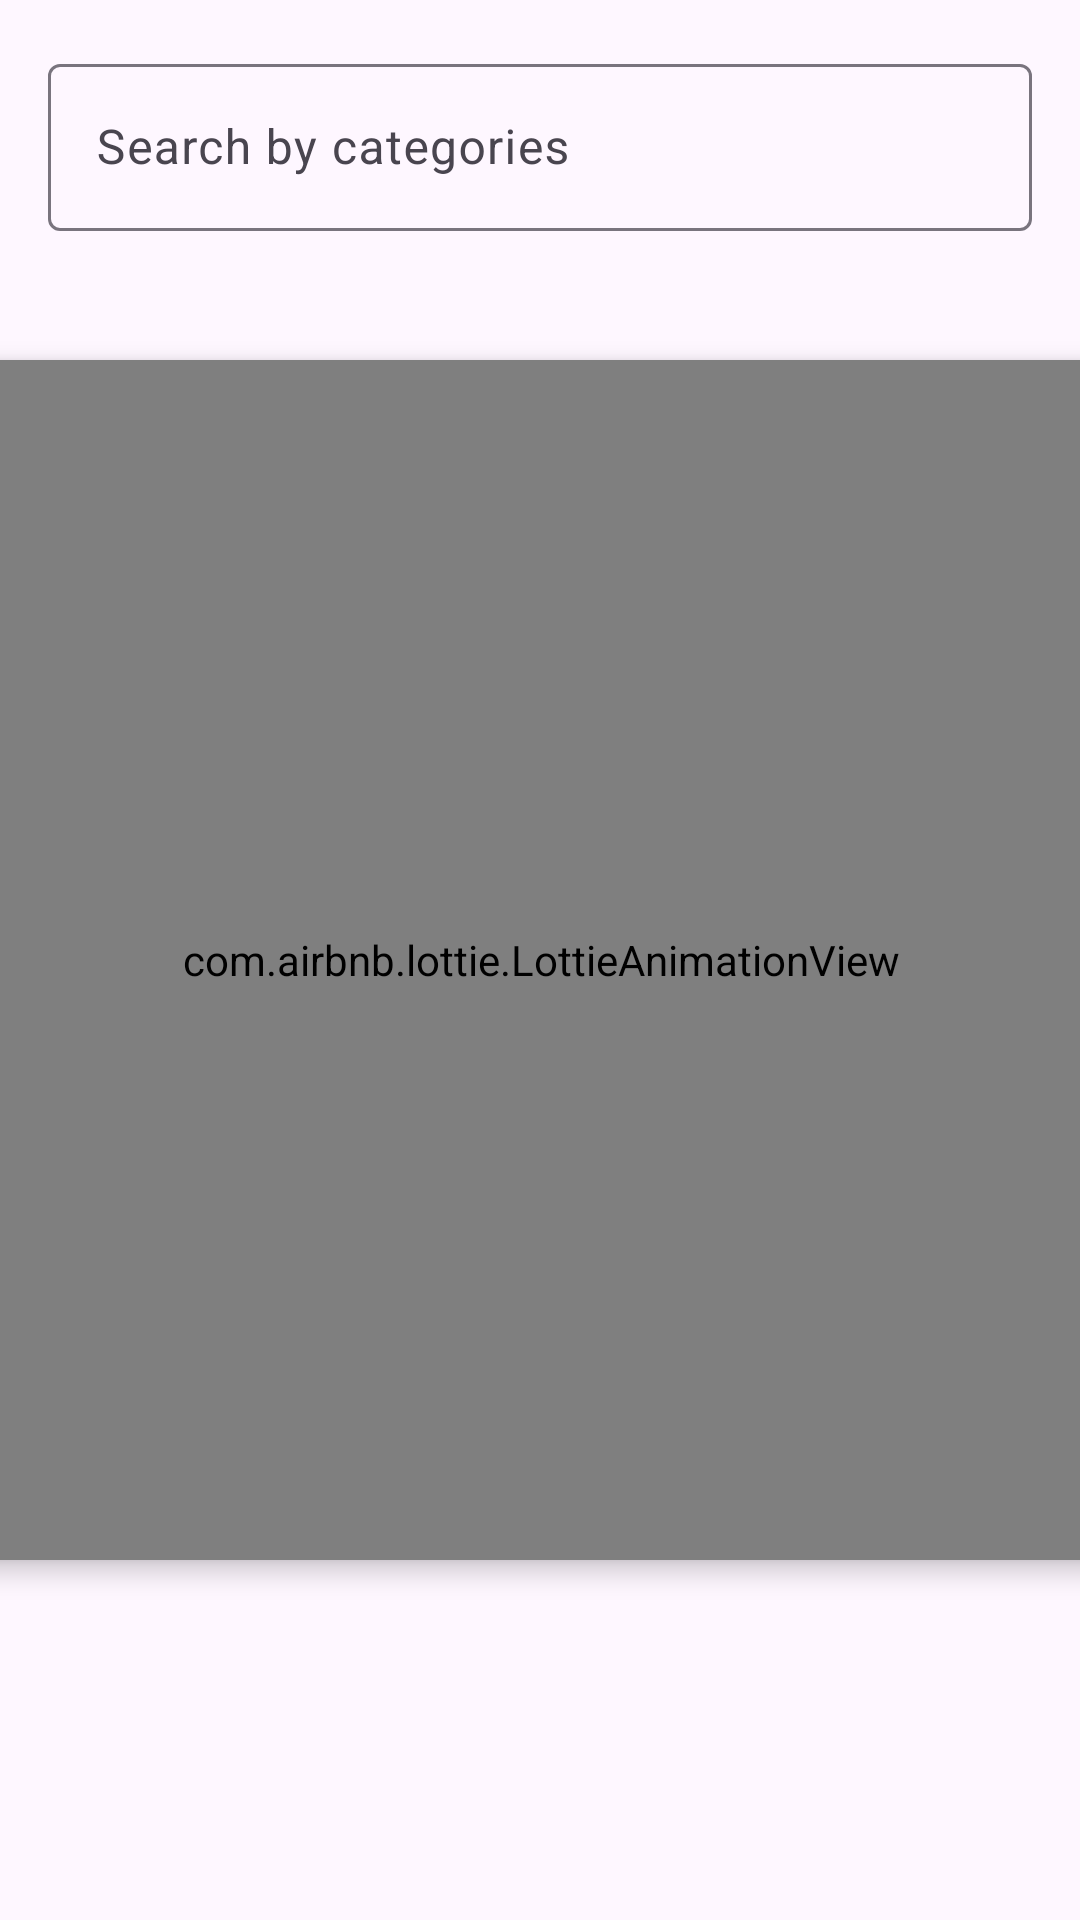

Android layout source for this screen:
<!-- AndroidManifest.xml: application theme Theme.FoodPlanner -->
<!-- res/layout/fragment_seerch_by_categories.xml -->
<?xml version="1.0" encoding="utf-8"?>
<androidx.constraintlayout.widget.ConstraintLayout xmlns:android="http://schemas.android.com/apk/res/android"
    xmlns:tools="http://schemas.android.com/tools"
    android:layout_width="match_parent"
    android:layout_height="match_parent"
    xmlns:app="http://schemas.android.com/apk/res-auto"
    tools:context=".search.categories.view.SearchByCategoriesFragment">

    <com.google.android.material.textfield.TextInputLayout
        android:id="@+id/textInputLayout"
        android:layout_width="0dp"
        android:layout_height="wrap_content"
        android:layout_marginStart="16dp"
        android:layout_marginTop="16dp"
        android:layout_marginEnd="16dp"
        app:layout_constraintEnd_toEndOf="parent"
        app:layout_constraintStart_toStartOf="parent"
        app:layout_constraintTop_toTopOf="parent">

        <com.google.android.material.textfield.TextInputEditText
            android:id="@+id/categories_searchEditText"
            android:layout_width="match_parent"
            android:layout_height="match_parent"
            android:hint="Search by categories"/>

    </com.google.android.material.textfield.TextInputLayout>

    <androidx.recyclerview.widget.RecyclerView
        android:id="@+id/search_categories_recyclerView"
        android:layout_width="0dp"
        android:layout_height="0dp"
        android:layout_marginTop="10dp"
        app:layout_constraintBottom_toBottomOf="parent"
        app:layout_constraintEnd_toEndOf="parent"
        app:layout_constraintStart_toStartOf="parent"
        app:layout_constraintTop_toBottomOf="@id/textInputLayout"
        tools:listitem="@layout/search_by_category_item"
        />
    <com.airbnb.lottie.LottieAnimationView
        android:id="@+id/lottie_search"
        android:layout_width="400dp"
        android:layout_height="400dp"
        android:layout_centerInParent="true"
        android:elevation="5dp"
        app:layout_constraintEnd_toEndOf="parent"
        app:layout_constraintStart_toStartOf="parent"
        app:layout_constraintTop_toTopOf="parent"
        app:lottie_autoPlay="true"
        app:layout_constraintBottom_toBottomOf="parent"
        app:lottie_rawRes="@raw/not_found" />
</androidx.constraintlayout.widget.ConstraintLayout>
<!-- res/layout/search_by_category_item.xml (included above) -->
<?xml version="1.0" encoding="utf-8"?>
<androidx.cardview.widget.CardView xmlns:android="http://schemas.android.com/apk/res/android"
    android:layout_width="match_parent"
    android:layout_height="wrap_content"
    android:id="@+id/search_by_category_cardView"
    android:elevation="20dp"
    app:cardCornerRadius="15dp"
    app:cardElevation="5dp"
    android:layout_margin="7dp"
    android:padding="5dp"
    xmlns:tools="http://schemas.android.com/tools"
    xmlns:app="http://schemas.android.com/apk/res-auto">

    <androidx.constraintlayout.widget.ConstraintLayout
        android:layout_width="match_parent"
        android:layout_height="wrap_content"

        android:padding="8dp">

        <androidx.cardview.widget.CardView

            android:layout_width="120dp"
            android:layout_height="wrap_content"
            app:cardCornerRadius="250dp"
            app:cardElevation="5dp"
            app:layout_constraintBottom_toBottomOf="parent"
            app:layout_constraintStart_toStartOf="parent"
            app:layout_constraintTop_toTopOf="parent">

            <ImageView
                android:id="@+id/search_category_image_view"
                android:layout_width="wrap_content"
                android:layout_height="100dp"
                android:layout_gravity="center"
                android:scaleType="fitCenter"
                android:src="@drawable/pizza" />

        </androidx.cardview.widget.CardView>


        <TextView
            android:id="@+id/search_category_title"
            android:layout_width="wrap_content"
            android:layout_height="wrap_content"
            android:textStyle="bold"
            android:textSize="18sp"
            app:layout_constraintBottom_toBottomOf="parent"
            app:layout_constraintEnd_toEndOf="parent"
            app:layout_constraintTop_toTopOf="parent"
            android:layout_marginEnd="10dp"/>


    </androidx.constraintlayout.widget.ConstraintLayout>

</androidx.cardview.widget.CardView>
<!-- resources referenced by this layout -->
<resources>
  <style name="Theme.FoodPlanner" parent="Base.Theme.FoodPlanner" />
  <style name="Base.Theme.FoodPlanner" parent="Theme.Material3.DayNight.NoActionBar">
          
          <item name="colorPrimary">@color/colorPrimary</item>
      </style>
  <color name="colorPrimary">#D8FF5E00</color>
</resources>
